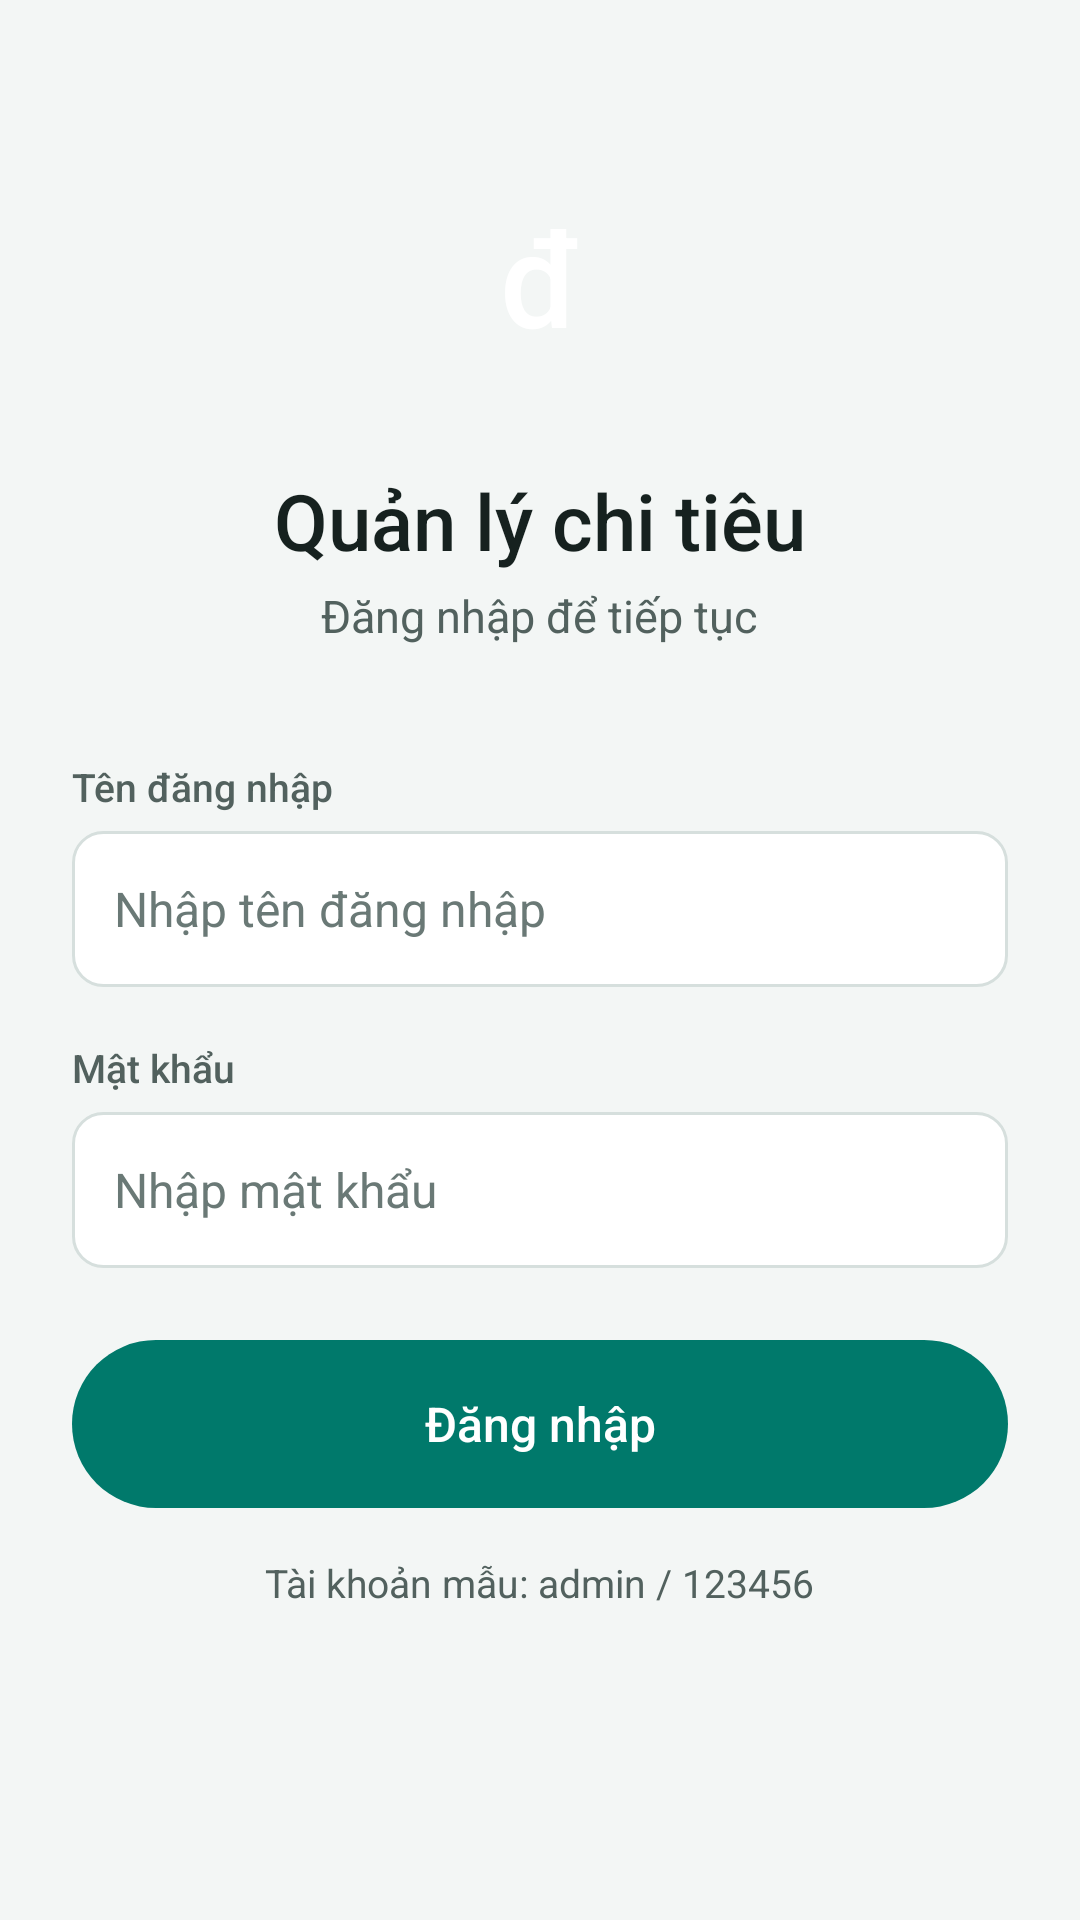

Here is an Android app screen rendered from its layout file. Give the layout XML and the strings, colors and styles it references.
<!-- AndroidManifest.xml: application theme Theme.QuanLyChiTieu -->
<!-- res/layout/activity_login.xml -->
<?xml version="1.0" encoding="utf-8"?>
<LinearLayout xmlns:android="http://schemas.android.com/apk/res/android"
    style="@style/Root">

    <ScrollView style="@style/Body">

        <LinearLayout
            android:layout_width="match_parent"
            android:layout_height="wrap_content"
            android:orientation="vertical"
            android:paddingStart="24dp"
            android:paddingTop="48dp"
            android:paddingEnd="24dp"
            android:paddingBottom="24dp">

            <TextView
                android:layout_width="88dp"
                android:layout_height="88dp"
                android:layout_gravity="center_horizontal"
                android:background="@drawable/bg_logo"
                android:fontFamily="sans-serif-medium"
                android:gravity="center"
                android:importantForAccessibility="no"
                android:text="đ"
                android:textColor="@color/surface"
                android:textSize="44sp" />

            <TextView
                android:layout_width="wrap_content"
                android:layout_height="wrap_content"
                android:layout_gravity="center_horizontal"
                android:layout_marginTop="20dp"
                android:fontFamily="sans-serif-medium"
                android:text="Quản lý chi tiêu"
                android:textColor="@color/text"
                android:textSize="26sp" />

            <TextView
                android:layout_width="wrap_content"
                android:layout_height="wrap_content"
                android:layout_gravity="center_horizontal"
                android:layout_marginTop="4dp"
                android:layout_marginBottom="20dp"
                android:text="Đăng nhập để tiếp tục"
                android:textColor="@color/text2"
                android:textSize="15sp" />

            
            <TextView
                style="@style/Label"
                android:labelFor="@+id/edtUsername"
                android:text="Tên đăng nhập" />

            <EditText
                android:id="@+id/edtUsername"
                style="@style/Input"
                android:autofillHints="username"
                android:hint="Nhập tên đăng nhập"
                android:imeOptions="actionNext"
                android:inputType="text" />

            
            <TextView
                style="@style/Label"
                android:labelFor="@+id/edtPassword"
                android:text="Mật khẩu" />

            <EditText
                android:id="@+id/edtPassword"
                style="@style/Input"
                android:autofillHints="password"
                android:fontFamily="sans-serif"
                android:hint="Nhập mật khẩu"
                android:imeOptions="actionDone"
                android:inputType="textPassword" />

            
            <TextView
                android:id="@+id/tvError"
                android:layout_width="match_parent"
                android:layout_height="wrap_content"
                android:layout_marginTop="10dp"
                android:accessibilityLiveRegion="polite"
                android:textColor="@color/red"
                android:textSize="14sp"
                android:visibility="gone" />

            
            <Button
                android:id="@+id/btnLogin"
                style="@style/Btn"
                android:layout_marginTop="24dp"
                android:text="Đăng nhập" />

            <TextView
                android:layout_width="wrap_content"
                android:layout_height="wrap_content"
                android:layout_gravity="center_horizontal"
                android:layout_marginTop="16dp"
                android:text="Tài khoản mẫu: admin / 123456"
                android:textColor="@color/text2"
                android:textSize="13sp" />
        </LinearLayout>
    </ScrollView>
</LinearLayout>
<!-- resources referenced by this layout -->
<resources>
  <color name="red">#C62828</color>
  <color name="surface">#FFFFFF</color>
  <color name="text">#16211F</color>
  <color name="text2">#52615E</color>
  <style name="Body">
          <item name="android:layout_width">match_parent</item>
          <item name="android:layout_height">0dp</item>
          <item name="android:layout_weight">1</item>
          <item name="android:background">@color/bg</item>
      </style>
  <style name="Btn">
          <item name="android:layout_width">match_parent</item>
          <item name="android:layout_height">56dp</item>
          <item name="android:background">@drawable/bg_btn</item>
          <item name="android:textColor">@color/surface</item>
          <item name="android:textSize">16sp</item>
          <item name="android:fontFamily">sans-serif-medium</item>
          <item name="android:textAllCaps">false</item>
          <item name="android:stateListAnimator">@null</item>
      </style>
  <style name="Input">
          <item name="android:layout_width">match_parent</item>
          <item name="android:layout_height">52dp</item>
          <item name="android:background">@drawable/bg_input</item>
          <item name="android:paddingStart">14dp</item>
          <item name="android:paddingEnd">14dp</item>
          <item name="android:textSize">16sp</item>
          <item name="android:textColor">@color/text</item>
          <item name="android:textColorHint">@color/hint</item>
      </style>
  <style name="Label">
          <item name="android:layout_width">wrap_content</item>
          <item name="android:layout_height">wrap_content</item>
          <item name="android:layout_marginTop">18dp</item>
          <item name="android:layout_marginBottom">6dp</item>
          <item name="android:textColor">@color/text2</item>
          <item name="android:textSize">13sp</item>
          <item name="android:fontFamily">sans-serif-medium</item>
      </style>
  <style name="Root">
          <item name="android:layout_width">match_parent</item>
          <item name="android:layout_height">match_parent</item>
          <item name="android:orientation">vertical</item>
          <item name="android:fitsSystemWindows">true</item>
          <item name="android:background">@color/teal_dark</item>
      </style>
  <style name="Theme.QuanLyChiTieu" parent="android:Theme.Material.Light.NoActionBar">
          <item name="android:colorPrimary">@color/teal</item>
          <item name="android:colorPrimaryDark">@color/teal_dark</item>
          <item name="android:colorAccent">@color/teal</item>
          <item name="android:colorControlActivated">@color/teal</item>
          <item name="android:textColorHighlight">@color/teal_soft</item>
          <item name="android:windowBackground">@color/teal_dark</item>
          <item name="android:statusBarColor">@color/teal_dark</item>
          <item name="android:navigationBarColor">@color/teal_dark</item>
      </style>
  <color name="bg">#F3F6F5</color>
  <!-- drawable bg_btn (drawable) -->
  <?xml version="1.0" encoding="utf-8"?>
  <ripple xmlns:android="http://schemas.android.com/apk/res/android" android:color="#40FFFFFF">
      <item>
          <shape>
              <solid android:color="@color/teal" />
              <corners android:radius="100dp" />
          </shape>
      </item>
  </ripple>
  <color name="hint">#6A7976</color>
  <color name="teal_dark">#004D43</color>
  <color name="teal">#00796B</color>
  <color name="teal_soft">#DDF0EC</color>
  <color name="outline">#D6DFDD</color>
</resources>
